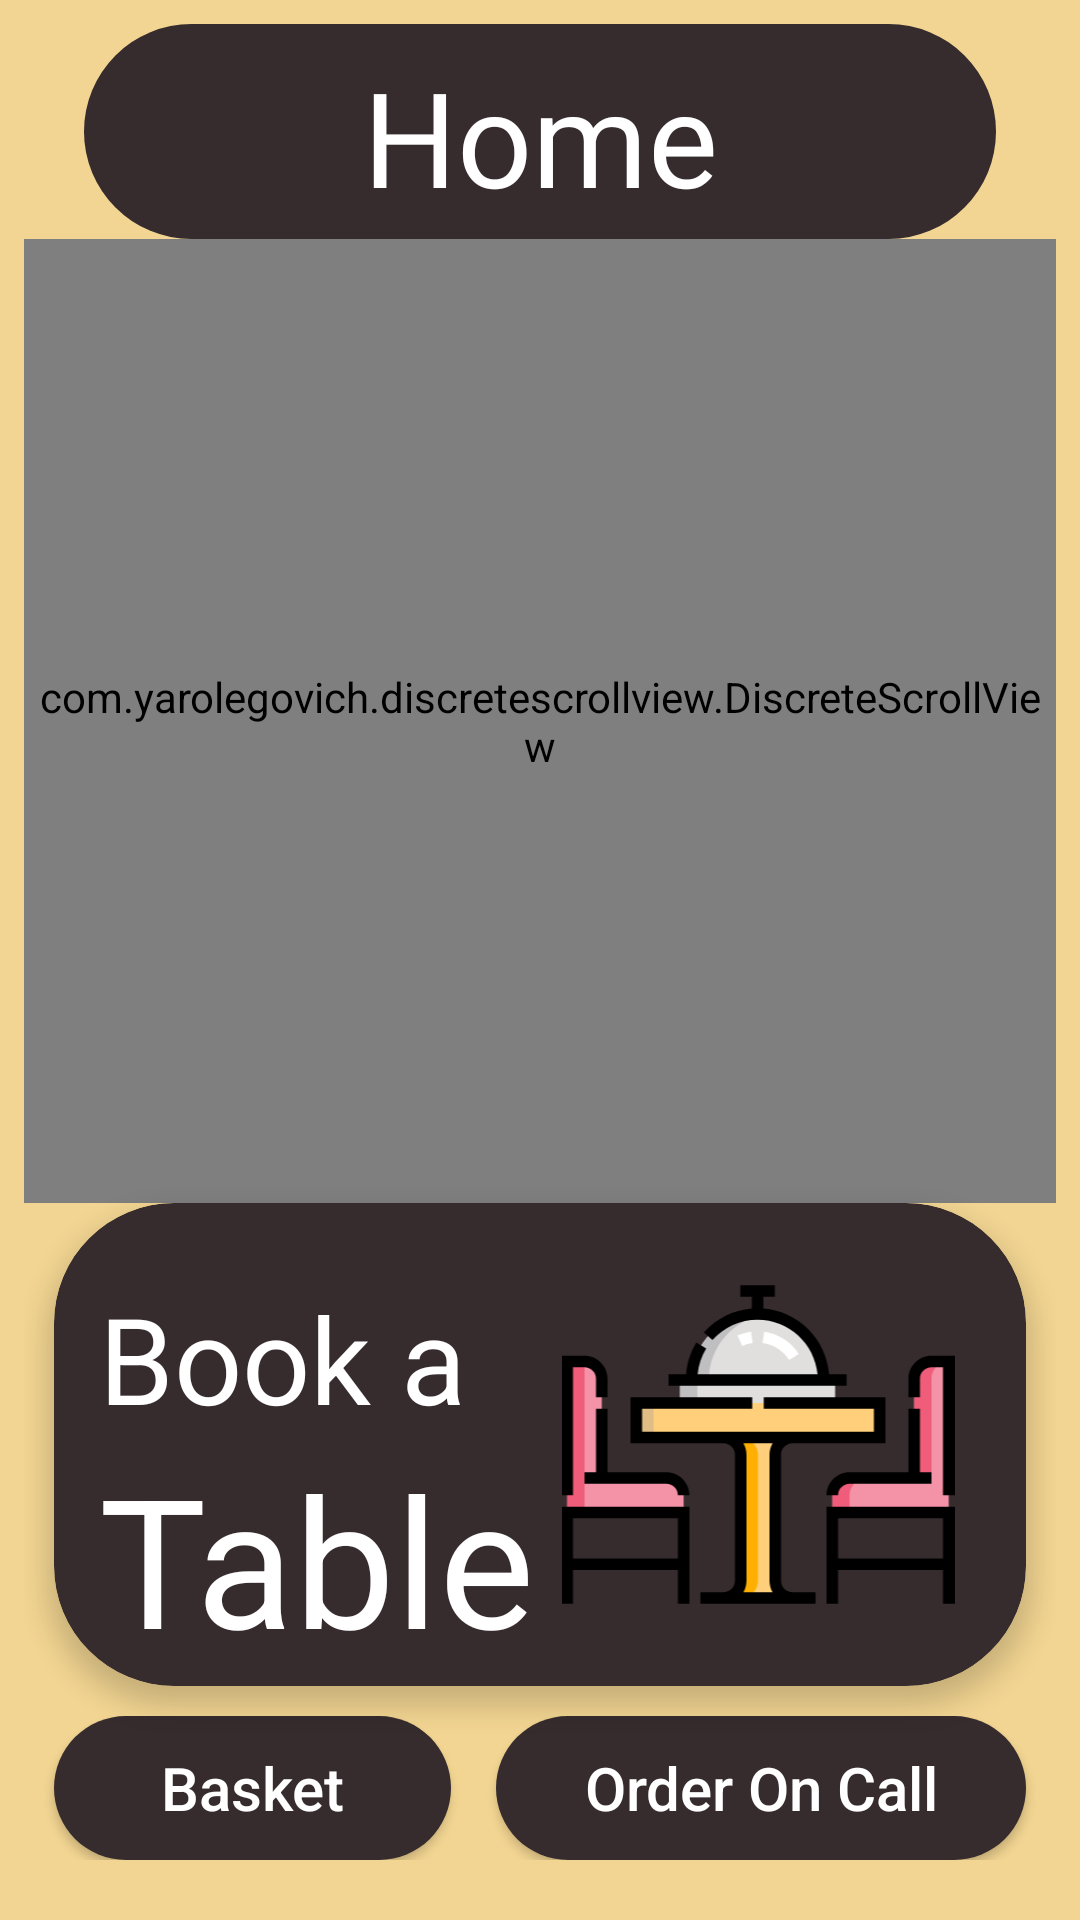

Reconstruct the res/layout file that produces this screen, plus the resources it refers to.
<!-- AndroidManifest.xml: application theme Theme.FinalYearProject -->
<!-- res/layout/customer_fragment_fav.xml -->
<?xml version="1.0" encoding="utf-8"?>
<LinearLayout xmlns:android="http://schemas.android.com/apk/res/android"
    android:layout_width="match_parent"
    xmlns:app="http://schemas.android.com/apk/res-auto"
    android:paddingTop="@dimen/main_padding"
    android:paddingRight="@dimen/main_padding"
    android:orientation="vertical"
    android:paddingLeft="@dimen/main_padding"
    android:background="@color/background_color"
    android:layout_height="match_parent">

    <TextView
        android:paddingTop="8dp"
        android:paddingBottom="5dp"
        android:layout_width="match_parent"
        android:layout_height="wrap_content"
        android:layout_marginLeft="20dp"
        android:fontFamily="@font/great_vibes"
        android:layout_marginRight="20dp"
        android:background="@drawable/actionbar_background"
        android:gravity="center"
        android:text="Home"
        android:textColor="@color/text_color_white"
        android:textSize="44sp" />

























    <com.yarolegovich.discretescrollview.DiscreteScrollView
        android:id="@+id/picker"
        android:layout_width="match_parent"
        android:layout_height="0dp"
        android:layout_weight="2"
        app:dsv_orientation="horizontal" />

    <androidx.cardview.widget.CardView
        style="@style/MyCardViewForEmploy"
        android:layout_marginLeft="10dp"
        android:layout_marginRight="10dp"
        android:layout_marginBottom="10dp"
        app:cardCornerRadius="40dp"
        android:layout_width="match_parent"
        android:layout_height="0dp"
        android:layout_weight="1">

        <LinearLayout
            android:layout_width="match_parent"
            android:id="@+id/bookATable"
            android:padding="15dp"
            android:orientation="horizontal"
            android:layout_height="match_parent">

            <LinearLayout
                android:layout_width="wrap_content"
                android:orientation="vertical"
                android:layout_height="match_parent">
                <TextView
                    android:layout_marginTop="10dp"
                    android:layout_width="wrap_content"
                    android:textColor="@color/text_color_white"
                    android:text="Book a"
                    android:textSize="40dp"
                    android:layout_height="wrap_content"/>
                <TextView
                    android:layout_width="wrap_content"
                    android:textColor="@color/text_color_white"
                    android:text="Table"
                    android:textSize="60dp"
                    android:layout_height="wrap_content"/>

            </LinearLayout>

            <ImageView
                android:layout_width="wrap_content"
                android:layout_gravity="end"
                android:src="@drawable/ic_dining_table"
                android:layout_height="wrap_content"/>

        </LinearLayout>

    </androidx.cardview.widget.CardView>

    <LinearLayout
        android:layout_width="match_parent"
        android:orientation="horizontal"
        android:layout_marginBottom="20dp"
        android:layout_height="wrap_content">

        <LinearLayout
            android:layout_width="match_parent"
            android:layout_height="wrap_content">

            <Button
                android:layout_width="0dp"
                android:id="@+id/basketButton"
                android:layout_weight="1.5"
                android:text="Basket"
                android:layout_marginStart="10dp"
                android:textAllCaps="false"
                android:layout_marginEnd="15dp"
                android:textSize="20sp"
                android:background="@drawable/actionbar_background"
                android:textColor="@color/text_color_white"
                android:layout_height="wrap_content"/>

            <Button
                android:layout_width="0dp"
                android:text="Order On Call"
                android:id="@+id/order_on_call"
                android:layout_weight="2"
                android:textSize="20sp"
                android:textAllCaps="false"
                android:layout_marginEnd="10dp"
                android:background="@drawable/actionbar_background"
                android:textColor="@color/text_color_white"
                android:layout_height="wrap_content"/>

        </LinearLayout>

    </LinearLayout>



</LinearLayout>
<!-- resources referenced by this layout -->
<resources>
  <color name="background_color">#F2D592</color>
  <color name="text_color_white">#FFFFFF</color>
  <dimen name="main_padding">8dp</dimen>
  <!-- drawable actionbar_background (drawable) -->
  <?xml version="1.0" encoding="utf-8"?>
  <shape xmlns:android="http://schemas.android.com/apk/res/android"
      android:shape="rectangle">
  
      <solid
          android:color="@color/button_color_black1"/>
  
      <corners android:radius="500dp"/>
  
  </shape>
  <!-- drawable ic_dining_table: vector/xml drawable (drawable, 4957 chars, omitted) -->
  <style name="MyCardViewForEmploy">
          <item name="cardPreventCornerOverlap">true</item>
          <item name="android:clickable">true</item>
          <item name="android:focusable">true</item>
          <item name="cardElevation">5dp</item>
          <item name="cardBackgroundColor">@color/button_color_black1</item>
          <item name="android:foreground">?attr/selectableItemBackground</item>
      </style>
  <style name="Theme.FinalYearProject" parent="Theme.MaterialComponents.DayNight.DarkActionBar">
          
          <item name="colorPrimary">@color/button_color_black1</item>
          <item name="colorPrimaryVariant">@color/background_color</item>
          <item name="colorOnPrimary">@color/white</item>
          
          <item name="colorSecondary">@color/button_color_black2</item>
          <item name="colorSecondaryVariant">@color/teal_700</item>
          <item name="colorOnSecondary">@color/black</item>
          
          <item name="android:statusBarColor" tools:targetApi="l">?attr/colorPrimaryVariant</item>
          
      </style>
  <color name="button_color_black1">#362C2E</color>
  <color name="white">#FFFFFFFF</color>
  <color name="button_color_black2">#707070</color>
  <color name="teal_700">#FF018786</color>
  <color name="black">#FF000000</color>
</resources>
